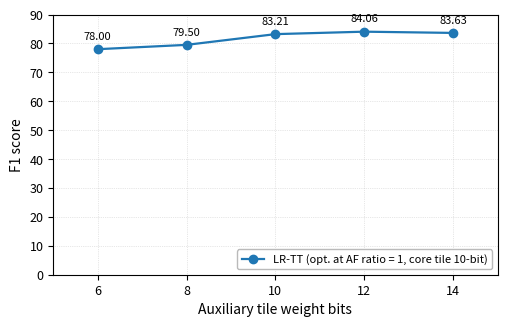

The script that saved this image: (Note: this script raises an exception after producing the figure.)
"""Figure S6: A/B (auxiliary) tile bit sweep — AF ratio = 1 (6T1C-gamma), per-bit optimized."""
import numpy as np
import matplotlib
matplotlib.use('Agg')
import matplotlib.pyplot as plt

data = [
    {'bits': 6,  'f1': 78.00, 'trial': 'T588', 'trials_run': 12},
    {'bits': 8,  'f1': 79.50, 'trial': 'T601', 'trials_run': 11},
    {'bits': 10, 'f1': 83.21, 'trial': 'T419', 'trials_run': 1},
    {'bits': 12, 'f1': 84.06, 'trial': 'T249', 'trials_run': 92},
    {'bits': 14, 'f1': 83.63, 'trial': 'T31',  'trials_run': 10},
]

bits = [d['bits'] for d in data]
f1s  = [d['f1']  for d in data]

plt.rcParams.update({
    'font.size': 9, 'axes.labelsize': 10,
    'xtick.labelsize': 9, 'ytick.labelsize': 9,
    'axes.linewidth': 0.8,
})

fig, ax = plt.subplots(figsize=(5.0, 3.2))
ax.plot(bits, f1s, 'o-', color='#1f77b4', linewidth=1.6, markersize=6, zorder=3,
        label='LR-TT (opt. at AF ratio = 1, core tile 10-bit)')

for b, f in zip(bits, f1s):
    ax.annotate(f'{f:.2f}', (b, f), textcoords='offset points', xytext=(0, 7),
                fontsize=8, ha='center')

ax.set_xlabel('Auxiliary tile weight bits')
ax.set_ylabel('F1 score')
ax.set_xticks(bits)
ax.set_xlim(min(bits) - 1, max(bits) + 1)
ax.set_ylim(0, 90)
ax.legend(loc='lower right', fontsize=8, framealpha=0.9, edgecolor='0.7')
ax.grid(True, linestyle=':', linewidth=0.5, alpha=0.6)
fig.tight_layout(pad=0.5)

OUT = '/root/LRTT/examples/bert/results/plots/figS6_ab_bit_sweep_af1.png'
fig.savefig(OUT, dpi=300, bbox_inches='tight')
fig.savefig(OUT.replace('.png', '.svg'), bbox_inches='tight')
print(f'Saved: {OUT}')
